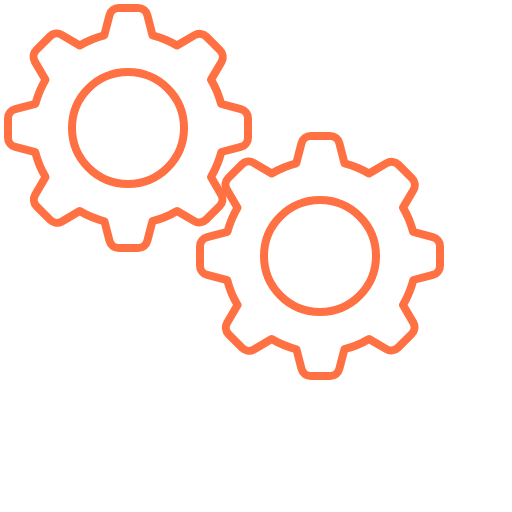
t = 0.00 s
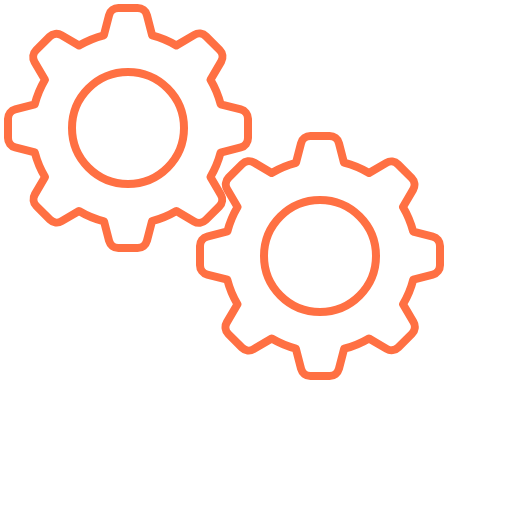
t = 0.88 s
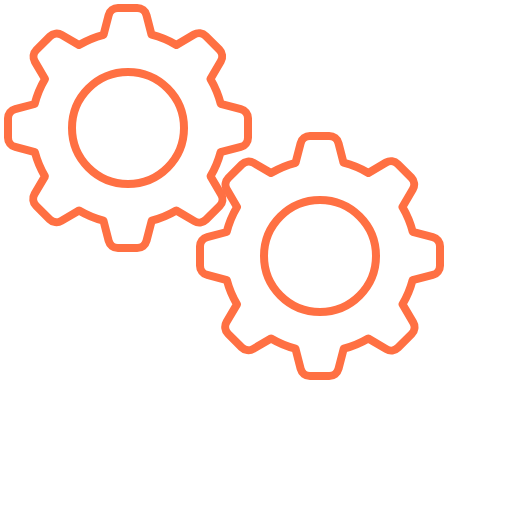
t = 1.75 s
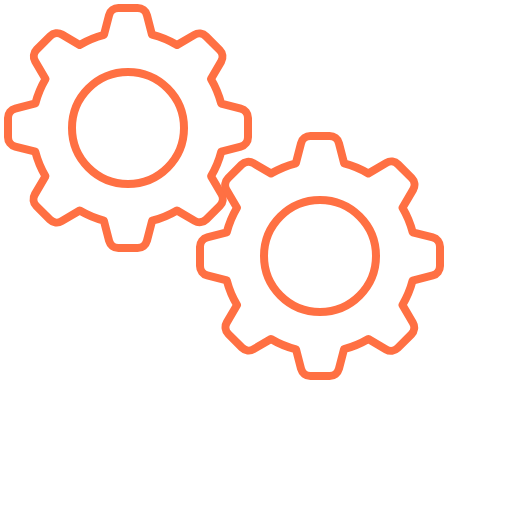
t = 2.63 s

The animated SVG that drew these frames (rendered in a browser with its animation timeline set to each time). Animation: 2 SMIL elements (animateTransform=2); one cycle of 3.50 s, repeats indefinitely.

<svg width="128" height="128"  xmlns="http://www.w3.org/2000/svg" viewBox="0 0 128 128" preserveAspectRatio="xMidYMid meet" aria-labelledby="title" aria-describedby="desc" role="img" xmlns:xlink="http://www.w3.org/1999/xlink">
  <title>Loading</title>
  <style>
    circle,
    path {
      fill: none;
      stroke: #ff7043;
      stroke-width: 2;
      stroke-linecap: round;
      stroke-miterlimit: 10;
      stroke-linejoin: round;
    }
  </style>
  <g transform="translate(32 32)">
    <g>
      <animateTransform attributeName="transform" type="rotate" values="0;360" keyTimes="0;1" dur="3.5s" begin="0s" repeatCount="indefinite"></animateTransform>
      <g transform="translate(-32 -32)">
        <circle data-name="layer2" cx="32" cy="32" r="14"></circle>
        <path data-name="layer1" d="M60.2 27.264l-4.908-1.27a23.845 23.845 0 0 0-2.534-6.086l2.606-4.426a2.4 2.4 0 0 0-.371-2.915l-3.411-3.411a2.4 2.4 0 0 0-2.915-.371l-4.423 2.6a23.848 23.848 0 0 0-6.1-2.54L36.842 3.8A2.4 2.4 0 0 0 34.518 2h-4.825a2.4 2.4 0 0 0-2.323 1.8l-1.3 5.028a23.843 23.843 0 0 0-6.141 2.544L15.408 8.71a2.4 2.4 0 0 0-2.915.371l-3.412 3.412a2.4 2.4 0 0 0-.371 2.915l2.662 4.52a23.848 23.848 0 0 0-2.512 6.027L3.8 27.264A2.4 2.4 0 0 0 2 29.588v4.825a2.4 2.4 0 0 0 1.8 2.323l5.02 1.3a23.846 23.846 0 0 0 2.571 6.21l-2.6 4.423a2.4 2.4 0 0 0 .371 2.915l3.412 3.412a2.4 2.4 0 0 0 2.915.371l4.426-2.607a23.845 23.845 0 0 0 6.2 2.565L27.37 60.2a2.4 2.4 0 0 0 2.323 1.8h4.825a2.4 2.4 0 0 0 2.324-1.8l1.267-4.9a23.85 23.85 0 0 0 6.154-2.563l4.329 2.549a2.4 2.4 0 0 0 2.915-.371l3.412-3.412a2.4 2.4 0 0 0 .371-2.915l-2.549-4.329A23.845 23.845 0 0 0 55.332 38l4.869-1.26A2.4 2.4 0 0 0 62 34.413v-4.825a2.4 2.4 0 0 0-1.8-2.324z"></path>
      </g>
    </g>
  </g>
  <g transform="translate(80 64)">
    <g>
      <animateTransform attributeName="transform" type="rotate" values="360;0" keyTimes="0;1" dur="3.5s" begin="0s" repeatCount="indefinite"></animateTransform>
      <g transform="translate(-32 -32) rotate(0,0,-8)">
        <circle data-name="layer2" cx="32" cy="32" r="14"></circle>
        <path data-name="layer1" d="M60.2 27.264l-4.908-1.27a23.845 23.845 0 0 0-2.534-6.086l2.606-4.426a2.4 2.4 0 0 0-.371-2.915l-3.411-3.411a2.4 2.4 0 0 0-2.915-.371l-4.423 2.6a23.848 23.848 0 0 0-6.1-2.54L36.842 3.8A2.4 2.4 0 0 0 34.518 2h-4.825a2.4 2.4 0 0 0-2.323 1.8l-1.3 5.028a23.843 23.843 0 0 0-6.141 2.544L15.408 8.71a2.4 2.4 0 0 0-2.915.371l-3.412 3.412a2.4 2.4 0 0 0-.371 2.915l2.662 4.52a23.848 23.848 0 0 0-2.512 6.027L3.8 27.264A2.4 2.4 0 0 0 2 29.588v4.825a2.4 2.4 0 0 0 1.8 2.323l5.02 1.3a23.846 23.846 0 0 0 2.571 6.21l-2.6 4.423a2.4 2.4 0 0 0 .371 2.915l3.412 3.412a2.4 2.4 0 0 0 2.915.371l4.426-2.607a23.845 23.845 0 0 0 6.2 2.565L27.37 60.2a2.4 2.4 0 0 0 2.323 1.8h4.825a2.4 2.4 0 0 0 2.324-1.8l1.267-4.9a23.85 23.85 0 0 0 6.154-2.563l4.329 2.549a2.4 2.4 0 0 0 2.915-.371l3.412-3.412a2.4 2.4 0 0 0 .371-2.915l-2.549-4.329A23.845 23.845 0 0 0 55.332 38l4.869-1.26A2.4 2.4 0 0 0 62 34.413v-4.825a2.4 2.4 0 0 0-1.8-2.324z"></path>
      </g>
    </g>
  </g>
</svg>
